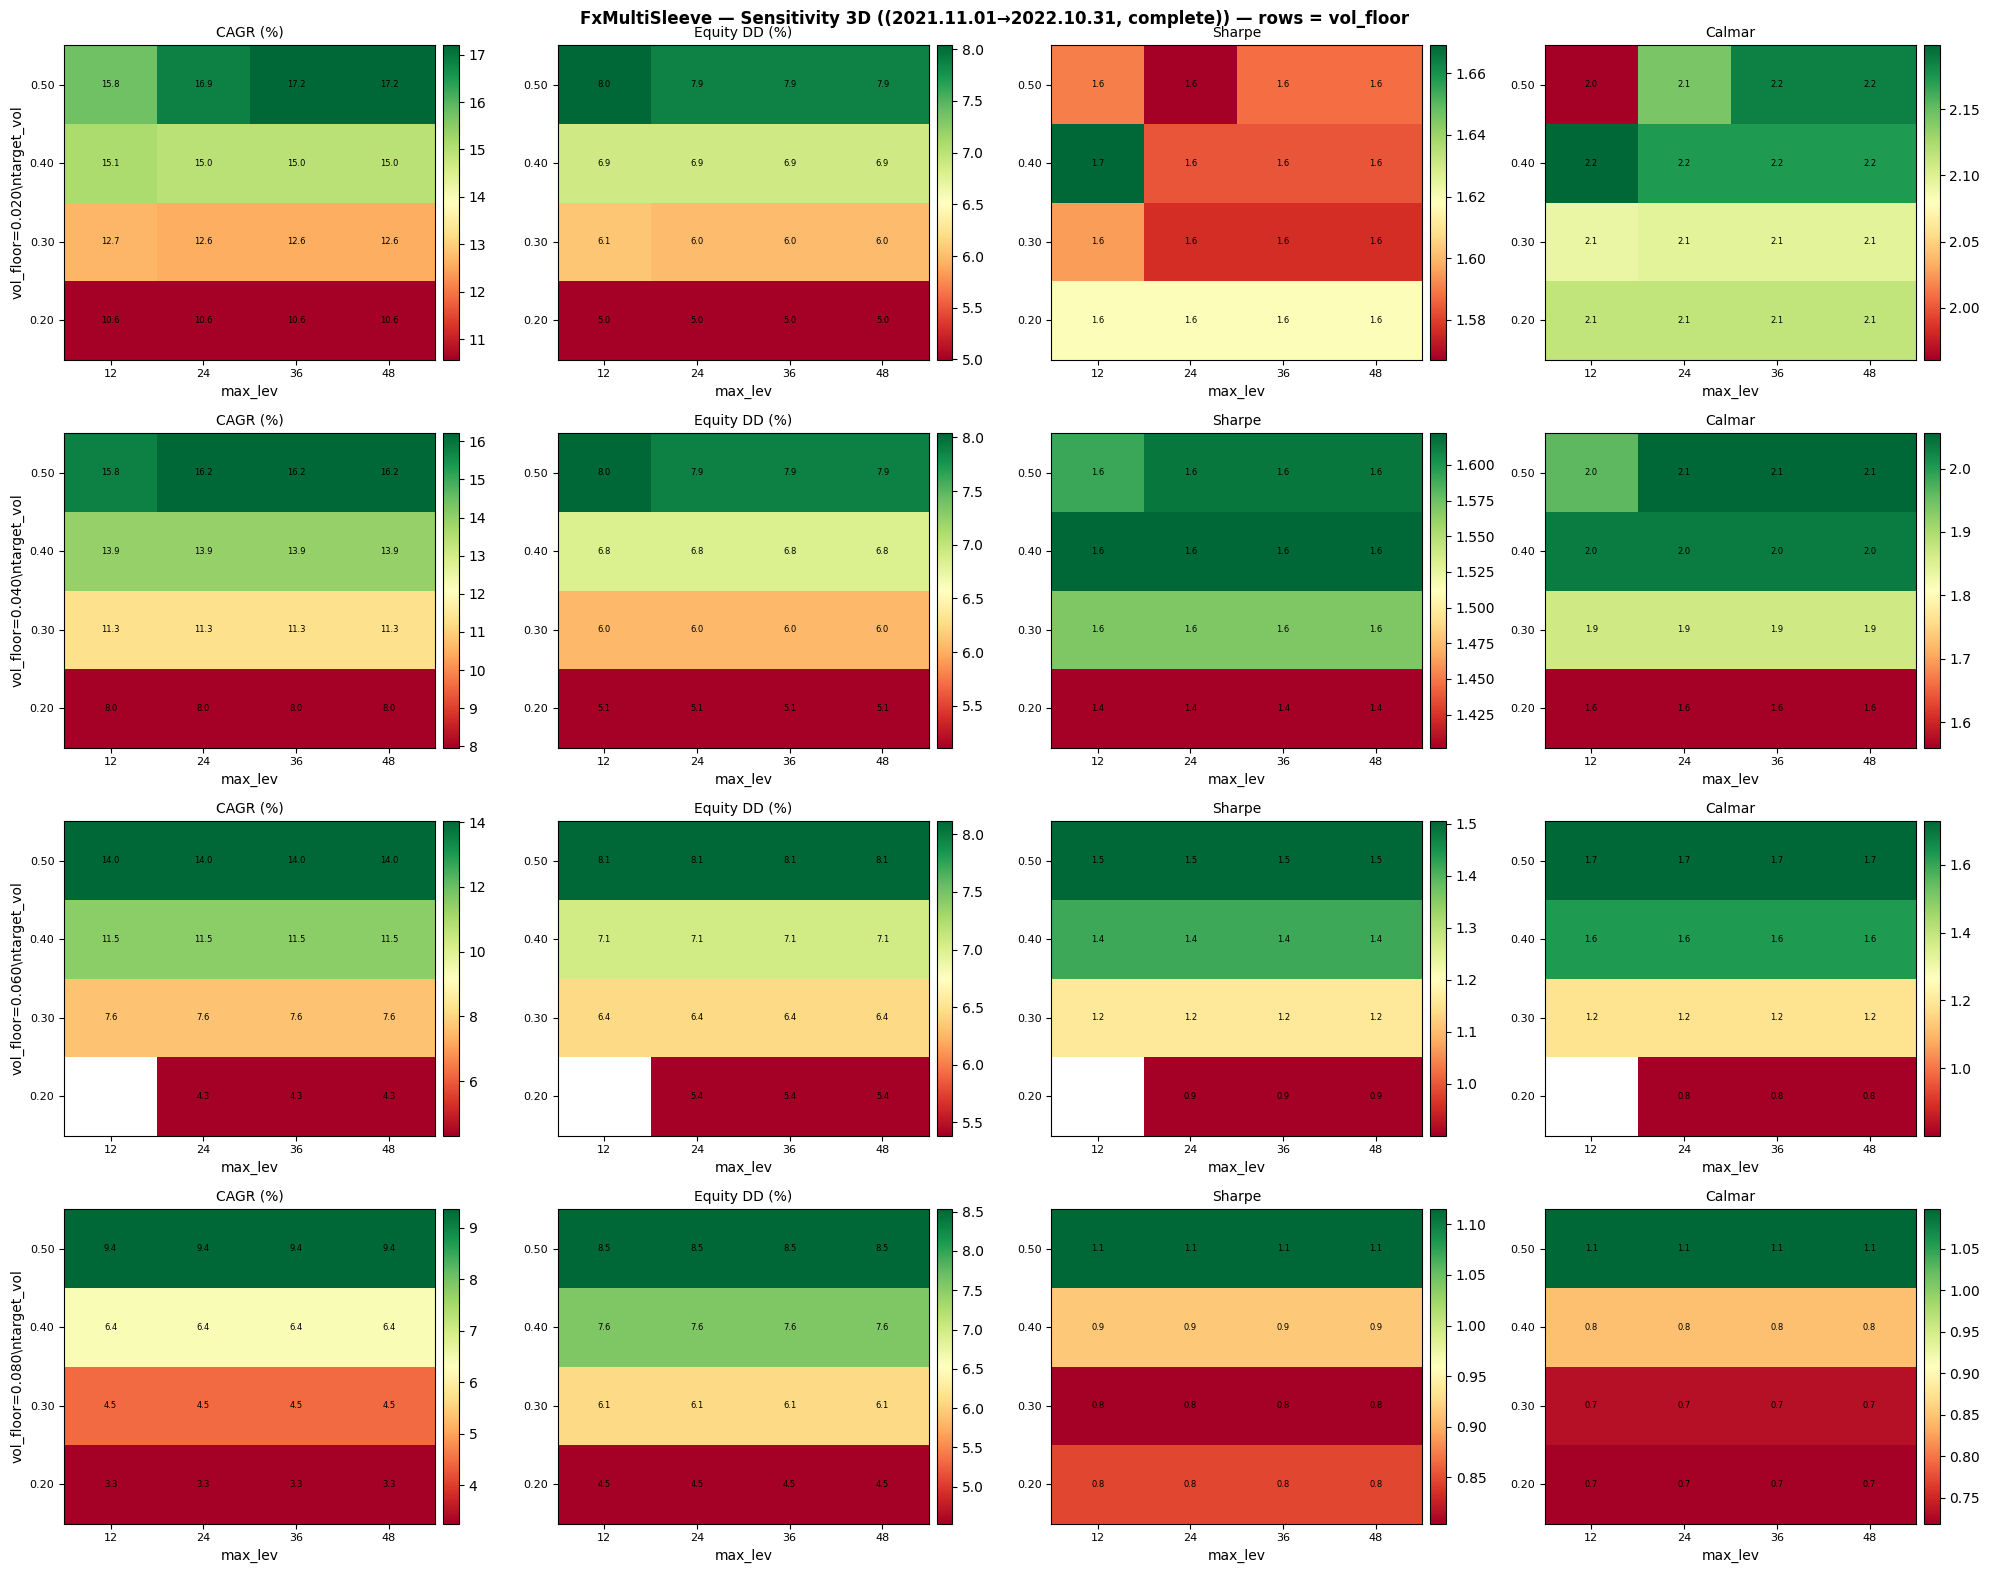

The data file committed next to this chart (first rows):
target_vol, max_lev, vol_floor, cagr_pct, equity_dd_pct, sharpe, profit_factor, recovery_factor, trades, net_profit, years
0.2, 12.0, 0.08, 3.258, 4.532, 0.8477, 1.218, 0.6648, 186, 324.7, 0.997
0.2, 12.0, 0.04, 7.971, 5.11, 1.402, 1.41, 1.371, 186, 794.3, 0.997
0.2, 12.0, 0.02, 10.57, 4.998, 1.619, 1.556, 1.817, 186, 1053, 0.997
0.2, 24.0, 0.06, 4.316, 5.386, 0.9001, 1.24, 0.7269, 186, 430.1, 0.997
0.2, 24.0, 0.04, 7.971, 5.11, 1.402, 1.41, 1.371, 186, 794.3, 0.997
0.2, 24.0, 0.08, 3.258, 4.532, 0.8477, 1.218, 0.6648, 186, 324.7, 0.997
0.2, 24.0, 0.02, 10.57, 4.998, 1.619, 1.556, 1.817, 186, 1053, 0.997
0.2, 36.0, 0.04, 7.971, 5.11, 1.402, 1.41, 1.371, 186, 794.3, 0.997
0.2, 36.0, 0.06, 4.316, 5.386, 0.9001, 1.24, 0.7269, 186, 430.1, 0.997
0.2, 36.0, 0.02, 10.57, 4.998, 1.619, 1.556, 1.817, 186, 1053, 0.997
0.2, 36.0, 0.08, 3.258, 4.532, 0.8477, 1.218, 0.6648, 186, 324.7, 0.997
0.2, 48.0, 0.08, 3.258, 4.532, 0.8477, 1.218, 0.6648, 186, 324.7, 0.997
0.2, 48.0, 0.06, 4.316, 5.386, 0.9001, 1.24, 0.7269, 186, 430.1, 0.997
0.2, 48.0, 0.02, 10.57, 4.998, 1.619, 1.556, 1.817, 186, 1053, 0.997
0.2, 48.0, 0.04, 7.971, 5.11, 1.402, 1.41, 1.371, 186, 794.3, 0.997
0.3, 12.0, 0.06, 7.625, 6.442, 1.16, 1.327, 1.029, 186, 759.8, 0.997
0.3, 12.0, 0.04, 11.3, 6.049, 1.57, 1.485, 1.579, 186, 1126, 0.997
0.3, 12.0, 0.08, 4.456, 6.084, 0.8044, 1.216, 0.6585, 186, 444.1, 0.997
0.3, 12.0, 0.02, 12.67, 6.056, 1.595, 1.55, 1.747, 186, 1263, 0.997
0.3, 24.0, 0.06, 7.625, 6.442, 1.16, 1.327, 1.029, 186, 759.8, 0.997
0.3, 24.0, 0.08, 4.456, 6.084, 0.8044, 1.216, 0.6585, 186, 444.1, 0.997
0.3, 24.0, 0.04, 11.3, 6.049, 1.57, 1.485, 1.579, 186, 1126, 0.997
0.3, 24.0, 0.02, 12.57, 5.996, 1.577, 1.543, 1.754, 186, 1253, 0.997
0.3, 36.0, 0.02, 12.57, 5.996, 1.577, 1.543, 1.754, 186, 1253, 0.997
0.3, 36.0, 0.04, 11.3, 6.049, 1.57, 1.485, 1.579, 186, 1126, 0.997
0.3, 36.0, 0.06, 7.625, 6.442, 1.16, 1.327, 1.029, 186, 759.8, 0.997
0.3, 36.0, 0.08, 4.456, 6.084, 0.8044, 1.216, 0.6585, 186, 444.1, 0.997
0.3, 48.0, 0.08, 4.456, 6.084, 0.8044, 1.216, 0.6585, 186, 444.1, 0.997
0.3, 48.0, 0.06, 7.625, 6.442, 1.16, 1.327, 1.029, 186, 759.8, 0.997
0.3, 48.0, 0.04, 11.3, 6.049, 1.57, 1.485, 1.579, 186, 1126, 0.997
0.3, 48.0, 0.02, 12.57, 5.996, 1.577, 1.543, 1.754, 186, 1253, 0.997
0.4, 12.0, 0.06, 11.5, 7.065, 1.415, 1.425, 1.359, 186, 1146, 0.997
0.4, 12.0, 0.08, 6.406, 7.563, 0.9142, 1.25, 0.736, 186, 638.4, 0.997
0.4, 12.0, 0.02, 15.11, 6.875, 1.669, 1.571, 1.783, 186, 1506, 0.997
0.4, 12.0, 0.04, 13.92, 6.848, 1.622, 1.525, 1.667, 186, 1387, 0.997
0.4, 24.0, 0.06, 11.5, 7.065, 1.415, 1.425, 1.359, 186, 1146, 0.997
0.4, 24.0, 0.02, 14.95, 6.884, 1.584, 1.555, 1.764, 186, 1490, 0.997
0.4, 24.0, 0.08, 6.406, 7.563, 0.9142, 1.25, 0.736, 186, 638.4, 0.997
0.4, 24.0, 0.04, 13.92, 6.848, 1.622, 1.525, 1.667, 186, 1387, 0.997
0.4, 36.0, 0.08, 6.406, 7.563, 0.9142, 1.25, 0.736, 186, 638.4, 0.997
0.4, 36.0, 0.04, 13.92, 6.848, 1.622, 1.525, 1.667, 186, 1387, 0.997
0.4, 36.0, 0.02, 14.95, 6.884, 1.584, 1.555, 1.764, 186, 1490, 0.997
0.4, 36.0, 0.06, 11.5, 7.065, 1.415, 1.425, 1.359, 186, 1146, 0.997
0.4, 48.0, 0.08, 6.406, 7.563, 0.9142, 1.25, 0.736, 186, 638.4, 0.997
0.4, 48.0, 0.02, 14.95, 6.884, 1.584, 1.555, 1.764, 186, 1490, 0.997
0.4, 48.0, 0.04, 13.92, 6.848, 1.622, 1.525, 1.667, 186, 1387, 0.997
0.4, 48.0, 0.06, 11.5, 7.065, 1.415, 1.425, 1.359, 186, 1146, 0.997
0.5, 12.0, 0.08, 9.362, 8.529, 1.115, 1.316, 0.921, 186, 932.9, 0.997
0.5, 12.0, 0.02, 15.76, 8.039, 1.591, 1.521, 1.562, 186, 1570, 0.997
0.5, 12.0, 0.06, 14.02, 8.112, 1.504, 1.459, 1.397, 186, 1397, 0.997
0.5, 12.0, 0.04, 15.76, 8.039, 1.591, 1.521, 1.562, 186, 1570, 0.997
0.5, 24.0, 0.06, 14.02, 8.112, 1.504, 1.459, 1.397, 186, 1397, 0.997
0.5, 24.0, 0.02, 16.85, 7.864, 1.567, 1.554, 1.694, 186, 1679, 0.997
0.5, 24.0, 0.08, 9.362, 8.529, 1.115, 1.316, 0.921, 186, 932.9, 0.997
0.5, 24.0, 0.04, 16.21, 7.884, 1.615, 1.538, 1.634, 186, 1615, 0.997
0.5, 36.0, 0.08, 9.362, 8.529, 1.115, 1.316, 0.921, 186, 932.9, 0.997
0.5, 36.0, 0.04, 16.21, 7.884, 1.615, 1.538, 1.634, 186, 1615, 0.997
0.5, 36.0, 0.02, 17.2, 7.867, 1.588, 1.568, 1.723, 186, 1713, 0.997
0.5, 36.0, 0.06, 14.02, 8.112, 1.504, 1.459, 1.397, 186, 1397, 0.997
0.5, 48.0, 0.08, 9.362, 8.529, 1.115, 1.316, 0.921, 186, 932.9, 0.997
... 3 more rows
